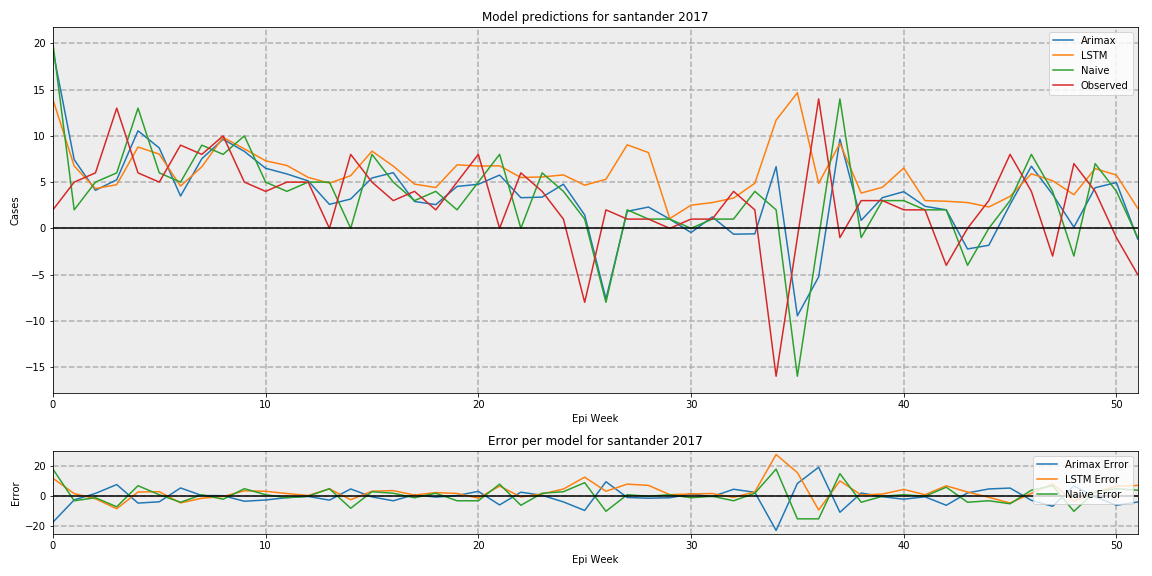

Values plotted in this chart, from the file beside it:
, Arimax, LSTM, Naive, Observed
0, 19.22, 13.94, 20, 2.0
1, 7.426, 6.743, 2, 5.0
2, 4.115, 4.301, 5, 6.0
3, 5.253, 4.721, 6, 13.0
4, 10.55, 8.794, 13, 6.0
5, 8.693, 8.031, 6, 5.0
6, 3.495, 4.572, 5, 9.0
7, 7.53, 6.659, 9, 8.0
8, 9.638, 9.84, 8, 10.0
9, 8.325, 8.594, 10, 5.0
10, 6.497, 7.305, 5, 4.0
11, 5.883, 6.801, 4, 5.0
12, 5.134, 5.511, 5, 5.0
13, 2.591, 4.885, 5, 0.0
14, 3.173, 5.697, 0, 8.0
15, 5.448, 8.347, 8, 5.0
16, 6.02, 6.733, 5, 3.0
17, 2.905, 4.784, 3, 4.0
18, 2.565, 4.414, 4, 2.0
19, 4.531, 6.868, 2, 5.0
20, 4.766, 6.735, 5, 8.0
21, 5.76, 6.765, 8, 0.0
22, 3.314, 5.497, 0, 6.0
23, 3.376, 5.558, 6, 4.0
24, 4.772, 5.78, 4, 1.0
25, 1.445, 4.666, 1, -8.0
26, -7.631, 5.308, -8, 2.0
27, 1.842, 9.036, 2, 1.0
28, 2.301, 8.189, 1, 1.0
29, 1, 1.054, 1, 0.0
30, -0.4578, 2.505, 0, 1.0
31, 1.236, 2.788, 1, 1.0
32, -0.6347, 3.271, 1, 4.0
33, -0.5936, 4.877, 4, 2.0
34, 6.676, 11.7, 2, -16.0
35, -9.463, 14.67, -16, -1.0
36, -5.246, 4.865, -1, 14
37, 9.651, 9.195, 14, -1.0
38, 0.8641, 3.817, -1, 3.0
39, 3.324, 4.442, 3, 3.0
40, 3.967, 6.524, 3, 2.0
41, 2.384, 3.005, 2, 2.0
42, 2.0, 2.928, 2, -4.0
43, -2.231, 2.79, -4, 0.0
44, -1.832, 2.31, 0, 3.0
45, 2.575, 3.46, 3, 8.0
46, 6.718, 5.902, 8, 4.0
47, 3.674, 5.151, 4, -3.0
48, 0.1257, 3.641, -3, 7
49, 4.395, 6.461, 7, 4.0
50, 4.955, 5.76, 4, -1.0
51, -1.152, 2.169, -1, -5.0
